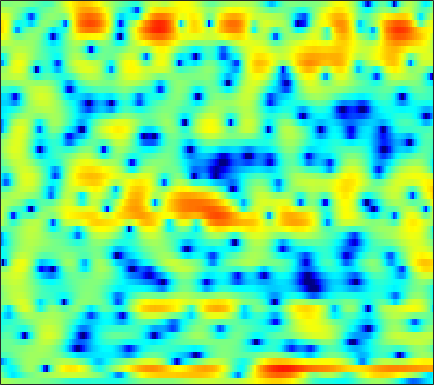

The data file committed next to this chart (first rows):
1.7164, 1.5793, 1.3857, 1.1939, 1.0527, 0.87238, 0.70815, 0.60645, 0.48652, 0.39038, 0.31575, 0.27626, 0.23375, 0.20133, 0.16713, 0.12144, 0.063877, 0.0051542, -0.075782, -0.19218, -0.33898, -0.45978, -0.64774, -0.8658
-0.4472, -1.474, -2.964, -4.485, -5.498, -6.349, -6.329, -5.799, -4.742, -3.616, -2.61, -1.967, -1.246, -0.697, -0.3676, -0.03209, 0.2058, 0.3488, 0.5094, 0.6694, 0.8466, 1.005, 1.251, 1.524
-2.511, -3.286, -4.24, -5.123, -5.595, -5.726, -5.035, -4.122, -2.701, -1.329, -0.1905, 0.4506, 1.011, 1.25, 1.187, 0.7278, -0.2014, -1.298, -3.514, -7.228, -14.86, -20.05, -9.001, -3.823
-11.07, -9.356, -7.259, -5.563, -4.525, -3.347, -2.345, -1.684, -0.8978, -0.2126, 0.3636, 0.7079, 1.044, 1.235, 1.286, 1.228, 1.048, 0.8543, 0.5458, 0.2621, 0.0731, 0.03513, 0.1597, 0.4433
-2.637, -2.495, -2.222, -1.876, -1.588, -1.195, -0.7916, -0.4958, -0.1274, 0.2196, 0.5276, 0.7296, 0.9595, 1.131, 1.227, 1.31, 1.344, 1.341, 1.283, 1.19, 1.062, 0.9439, 0.7558, 0.5237
-1.191, -1.078, -0.9272, -0.7805, -0.675, -0.5416, -0.4129, -0.3129, -0.1747, -0.0206, 0.1529, 0.3016, 0.5212, 0.7509, 0.9233, 1.134, 1.319, 1.427, 1.518, 1.537, 1.463, 1.341, 1.082, 0.6989
-1.222, -1.029, -0.8753, -0.8481, -0.9168, -1.114, -1.442, -1.744, -2.17, -2.531, -2.687, -2.599, -2.168, -1.454, -0.8176, 0.05203, 0.8459, 1.363, 1.923, 2.316, 2.536, 2.583, 2.491, 2.214
-2.524, -2.045, -1.668, -1.585, -1.725, -2.215, -3.114, -4.138, -6.179, -9.556, -16.36, -32.51, -13.58, -7.452, -4.655, -2.002, -0.1006, 0.9889, 2.087, 2.865, 3.368, 3.585, 3.681, 3.563
-4.195, -3.612, -3.075, -2.768, -2.683, -2.721, -2.951, -3.225, -3.67, -4.106, -4.338, -4.249, -3.67, -2.693, -1.837, -0.6923, 0.3499, 1.034, 1.794, 2.369, 2.767, 2.957, 3.059, 2.994
-4.415, -4.297, -4.138, -3.925, -3.733, -3.403, -3.016, -2.7, -2.272, -1.841, -1.413, -1.089, -0.6524, -0.2043, 0.134, 0.5706, 0.9784, 1.254, 1.575, 1.835, 2.025, 2.112, 2.158, 2.107
-4.679, -5.738, -7.29, -8.348, -8.136, -6.532, -4.462, -3.057, -1.511, -0.3607, 0.4577, 0.8881, 1.245, 1.38, 1.387, 1.294, 1.153, 1.057, 1.003, 1.057, 1.212, 1.356, 1.519, 1.61
-1.647, -2.845, -4.934, -6.767, -6.541, -4.098, -1.379, 0.2771, 1.927, 3.017, 3.61, 3.764, 3.586, 2.942, 2.134, 0.5894, -1.47, -3.192, -4.731, -4.139, -2.388, -1.146, 0.0292, 0.6458
0.1974, 0.496, 0.8044, 1.158, 1.483, 2.015, 2.607, 3.029, 3.475, 3.725, 3.71, 3.497, 2.912, 1.936, 0.9034, -0.9385, -3.316, -5.303, -7.11, -6.506, -4.742, -3.586, -2.59, -2.23
-0.393, 0.2371, 0.9407, 1.504, 1.858, 2.247, 2.541, 2.691, 2.782, 2.743, 2.55, 2.295, 1.811, 1.185, 0.6312, -0.1694, -0.9705, -1.514, -2.096, -2.474, -2.678, -2.766, -2.889, -3.103
0.1403, 0.6581, 1.243, 1.718, 2.004, 2.288, 2.462, 2.518, 2.497, 2.355, 2.101, 1.838, 1.392, 0.8536, 0.4127, -0.2121, -0.8475, -1.312, -1.881, -2.387, -2.807, -3.069, -3.34, -3.542
1.273, 1.614, 2.02, 2.359, 2.566, 2.768, 2.873, 2.883, 2.789, 2.564, 2.204, 1.849, 1.266, 0.5658, -0.02471, -0.8671, -1.744, -2.394, -3.228, -3.976, -4.608, -4.991, -5.336, -5.458
1.982, 2.15, 2.422, 2.742, 2.986, 3.277, 3.488, 3.56, 3.513, 3.278, 2.828, 2.337, 1.48, 0.3881, -0.5853, -2.051, -3.645, -4.853, -6.363, -7.66, -8.765, -9.488, -10.37, -10.86
0.1648, 0.032, 0.4222, 1.31, 2.091, 3.078, 3.863, 4.274, 4.554, 4.52, 4.146, 3.617, 2.563, 1.038, -0.4649, -3.08, -6.643, -10.15, -15.51, -16.32, -14.24, -13.76, -15.06, -19.43
-11.4, -23.76, -10.18, -4.055, -1.351, 1.106, 2.754, 3.609, 4.336, 4.64, 4.557, 4.247, 3.483, 2.308, 1.142, -0.8312, -3.232, -5.167, -7.289, -7.965, -7.481, -6.954, -6.353, -5.771
-4.957, -5.186, -4.585, -3.248, -2.095, -0.6169, 0.6275, 1.381, 2.14, 2.606, 2.794, 2.768, 2.514, 2.038, 1.559, 0.8151, 0.01483, -0.5578, -1.203, -1.646, -1.869, -1.916, -1.839, -1.656
-5.246, -4.932, -4.206, -3.274, -2.507, -1.485, -0.5367, 0.09627, 0.7933, 1.326, 1.679, 1.83, 1.898, 1.824, 1.692, 1.44, 1.135, 0.8897, 0.5717, 0.2812, 0.0394, -0.1031, -0.2431, -0.3267
-10.41, -8.529, -6.301, -4.479, -3.334, -2.046, -0.9727, -0.2959, 0.4548, 1.048, 1.502, 1.745, 1.956, 2.052, 2.05, 1.96, 1.79, 1.62, 1.349, 1.051, 0.7393, 0.5107, 0.2173, -0.03472
-9.863, -7.789, -5.534, -3.818, -2.769, -1.619, -0.6778, -0.07469, 0.6305, 1.214, 1.684, 1.965, 2.235, 2.386, 2.418, 2.36, 2.18, 1.965, 1.581, 1.093, 0.5383, 0.09825, -0.4693, -0.9512
-1.898, -1.853, -1.688, -1.456, -1.251, -0.9108, -0.4727, -0.07358, 0.5121, 1.113, 1.652, 1.998, 2.36, 2.583, 2.663, 2.637, 2.44, 2.163, 1.597, 0.7585, -0.3927, -1.477, -3.139, -4.757
2.121, 1.344, 0.1426, -1.24, -2.338, -3.431, -3.51, -2.845, -1.58, -0.3679, 0.6061, 1.133, 1.63, 1.976, 2.161, 2.31, 2.329, 2.227, 1.845, 1.114, -0.1523, -1.577, -4.449, -9.307
2.996, 1.884, -0.1445, -3.158, -6.496, -14.28, -15.08, -9.198, -5.204, -3.243, -2.377, -2.234, -2.436, -2.653, -2.551, -1.899, -0.9227, -0.2319, 0.4563, 0.775, 0.7489, 0.5437, 0.1722, -0.1121
2.626, 2.06, 1.071, -0.09381, -0.9976, -1.994, -2.517, -2.614, -2.665, -2.95, -3.96, -5.343, -8.678, -16.27, -29.72, -11.52, -6.213, -3.946, -2.008, -0.8535, -0.1461, 0.1993, 0.5492, 0.9291
1.85, 1.907, 1.844, 1.665, 1.485, 1.219, 0.9385, 0.6983, 0.3007, -0.2778, -1.1, -1.883, -3.047, -4.033, -4.328, -3.985, -3.17, -2.585, -2.036, -1.788, -1.808, -1.895, -1.965, -1.774
0.2119, 0.5701, 0.9501, 1.244, 1.448, 1.702, 1.915, 2.016, 2.083, 2.013, 1.862, 1.657, 1.317, 0.9248, 0.6325, 0.2472, -0.2174, -0.6712, -1.527, -2.809, -4.669, -6.614, -9.949, -12.23
-2.711, -2.639, -2.417, -1.885, -1.249, -0.2456, 0.7614, 1.442, 2.188, 2.714, 3.028, 3.132, 3.095, 2.888, 2.606, 2.069, 1.306, 0.573, -0.6534, -2.248, -4.282, -6.11, -8.581, -9.947
-7.151, -9.218, -12.47, -11.21, -7.859, -4.085, -1.356, 0.1924, 1.706, 2.773, 3.433, 3.731, 3.886, 3.789, 3.561, 3.044, 2.318, 1.631, 0.5298, -0.7472, -2.148, -3.209, -4.498, -5.429
-5.976, -7.123, -8.337, -7.553, -5.686, -2.977, -0.6874, 0.6726, 2.078, 3.067, 3.718, 3.994, 4.122, 3.99, 3.746, 3.237, 2.526, 1.862, 0.7959, -0.4752, -1.992, -3.332, -5.513, -8.297
-2.678, -2.433, -1.981, -1.305, -0.669, 0.2842, 1.237, 1.873, 2.583, 3.068, 3.347, 3.402, 3.288, 2.97, 2.616, 2.014, 1.266, 0.6263, -0.3286, -1.409, -2.659, -3.731, -5.434, -7.455
-1.333, -0.6914, 0.1024, 0.8254, 1.314, 1.907, 2.396, 2.679, 2.916, 2.974, 2.82, 2.578, 2.08, 1.404, 0.7945, -0.1151, -1.047, -1.712, -2.506, -3.161, -3.673, -3.989, -4.349, -4.59
-0.3314, 0.4939, 1.415, 2.159, 2.618, 3.087, 3.384, 3.49, 3.447, 3.194, 2.688, 2.138, 1.155, -0.1276, -1.294, -3.094, -5.026, -6.325, -7.324, -7.214, -6.404, -5.7, -4.819, -4.1
0.5375, 1.305, 2.182, 2.898, 3.333, 3.755, 3.99, 4.026, 3.878, 3.468, 2.789, 2.062, 0.7653, -0.9789, -2.651, -5.583, -9.944, -15.39, -30.41, -14.7, -9.647, -7.454, -5.536, -4.3
0.3871, 0.9929, 1.786, 2.528, 3.013, 3.533, 3.871, 3.978, 3.91, 3.565, 2.935, 2.268, 1.109, -0.3473, -1.619, -3.482, -5.334, -6.495, -7.298, -7.071, -6.181, -5.379, -4.405, -3.721
-1.806, -1.204, -0.1375, 1.041, 1.872, 2.824, 3.518, 3.852, 4.023, 3.889, 3.418, 2.859, 1.851, 0.5542, -0.5743, -2.158, -3.647, -4.506, -5.058, -4.857, -4.195, -3.578, -2.81, -2.29
-10.8, -8.492, -4.639, -1.627, 0.1004, 1.845, 3.065, 3.691, 4.171, 4.273, 4.001, 3.536, 2.542, 1.069, -0.4191, -3.109, -6.961, -10.82, -13.06, -8.518, -4.887, -3.038, -1.383, -0.3711
-10.8, -9.152, -6.025, -3.298, -1.649, 0.07102, 1.361, 2.073, 2.723, 3.042, 3.052, 2.833, 2.224, 1.237, 0.2074, -1.58, -3.724, -5.204, -5.797, -4.415, -2.494, -1.224, 0.0457, 0.873
-6.424, -5.905, -4.974, -3.932, -3.126, -2.121, -1.224, -0.6271, 0.06166, 0.6041, 0.9867, 1.157, 1.223, 1.099, 0.9023, 0.5614, 0.2176, 0.04969, 0.0162, 0.2225, 0.6015, 0.9061, 1.27, 1.494
-6.784, -6.407, -5.953, -5.557, -5.285, -4.886, -4.378, -3.872, -3.028, -2.063, -1.12, -0.4663, 0.2781, 0.8487, 1.179, 1.506, 1.738, 1.871, 2.016, 2.13, 2.213, 2.24, 2.21, 2.082
-7.795, -7.42, -7.343, -7.728, -8.365, -9.529, -10.4, -10.05, -8.067, -5.556, -3.296, -1.896, -0.4027, 0.7527, 1.429, 2.114, 2.608, 2.867, 3.094, 3.198, 3.178, 3.092, 2.865, 2.516
-7.184, -6.705, -6.707, -7.518, -8.756, -11.72, -16.68, -17.36, -11.14, -6.579, -3.515, -1.823, -0.1044, 1.164, 1.887, 2.611, 3.111, 3.366, 3.561, 3.609, 3.514, 3.344, 2.983, 2.455
-3.851, -3.524, -3.358, -3.5, -3.739, -4.08, -4.19, -3.926, -3.104, -1.946, -0.7541, 0.05158, 0.9685, 1.668, 2.064, 2.463, 2.725, 2.852, 2.928, 2.892, 2.746, 2.54, 2.135, 1.545
-0.3133, -0.1886, -0.05433, 0.06595, 0.1353, 0.2474, 0.3946, 0.5415, 0.7767, 1.016, 1.218, 1.311, 1.327, 1.233, 1.116, 0.9374, 0.8053, 0.7508, 0.741, 0.7457, 0.6864, 0.5723, 0.2812, -0.1792
1.667, 1.682, 1.809, 2.038, 2.241, 2.498, 2.709, 2.797, 2.806, 2.64, 2.25, 1.79, 0.9034, -0.2706, -1.302, -2.698, -3.642, -3.788, -3.332, -2.626, -2.111, -1.928, -2.004, -2.371
0.8228, 0.8088, 1.31, 2.116, 2.772, 3.537, 4.089, 4.334, 4.399, 4.138, 3.492, 2.709, 1.191, -1.11, -3.621, -9.009, -23.91, -16.54, -8.477, -5.257, -3.77, -3.409, -3.668, -4.7
-9.705, -9.356, -4.314, -0.7212, 1.149, 2.886, 3.991, 4.497, 4.808, 4.735, 4.283, 3.692, 2.583, 1.065, -0.2582, -2.082, -3.413, -3.747, -3.42, -2.914, -2.709, -2.921, -3.712, -5.297
-5.083, -4.977, -3.199, -1.064, 0.2927, 1.68, 2.633, 3.109, 3.457, 3.509, 3.322, 3.04, 2.476, 1.775, 1.193, 0.4215, -0.2871, -0.7226, -1.206, -1.652, -2.162, -2.572, -3.228, -3.991
0.1052, 0.1575, 0.4434, 0.8754, 1.219, 1.635, 1.967, 2.14, 2.265, 2.276, 2.176, 2.03, 1.744, 1.381, 1.042, 0.5387, -0.01544, -0.462, -1.107, -1.775, -2.463, -2.961, -3.607, -4.095
2.649, 2.597, 2.457, 2.268, 2.098, 1.864, 1.636, 1.491, 1.36, 1.305, 1.267, 1.23, 1.166, 1.014, 0.8474, 0.5156, 0.06131, -0.3956, -1.148, -2.089, -3.192, -4.152, -5.425, -6.41
5.022, 4.739, 4.131, 3.277, 2.5, 1.342, 0.2053, -0.4408, -0.8215, -0.6809, -0.2605, 0.08085, 0.4409, 0.6437, 0.7131, 0.6627, 0.4195, 0.09899, -0.5794, -1.669, -3.31, -5.068, -8.441, -14.11
6.85, 6.388, 5.389, 3.849, 2.217, -0.8318, -5.397, -9.881, -10.36, -6.024, -3.379, -2.226, -1.409, -0.9181, -0.6634, -0.2925, 0.05069, 0.2392, 0.224, -0.1771, -1.081, -2.114, -3.929, -5.861
6.559, 6.234, 5.411, 4.068, 2.69, 0.3155, -2.501, -4.398, -5.362, -4.793, -4.368, -4.575, -5.612, -7.137, -7.655, -6.236, -3.779, -2.237, -0.7791, 0.07315, 0.4035, 0.4006, 0.153, -0.2756
4.21, 4.184, 3.853, 3.219, 2.601, 1.593, 0.5046, -0.2958, -1.294, -2.329, -3.594, -4.937, -7.554, -11.47, -13.8, -10.64, -6.522, -4.363, -2.358, -1.065, -0.242, 0.1456, 0.4373, 0.5379
1.849, 1.938, 1.876, 1.683, 1.453, 1.083, 0.6368, 0.2529, -0.3219, -0.9962, -1.767, -2.396, -3.258, -3.939, -4.184, -4.05, -3.509, -3.005, -2.32, -1.749, -1.293, -1.001, -0.6487, -0.2915
0.362, 0.2354, 0.08722, 0.0368, 0.06853, 0.2151, 0.3819, 0.4732, 0.5049, 0.4304, 0.2338, 0.02335, -0.3031, -0.6706, -0.9224, -1.241, -1.545, -1.761, -2.063, -2.352, -2.582, -2.644, -2.501, -2.045
